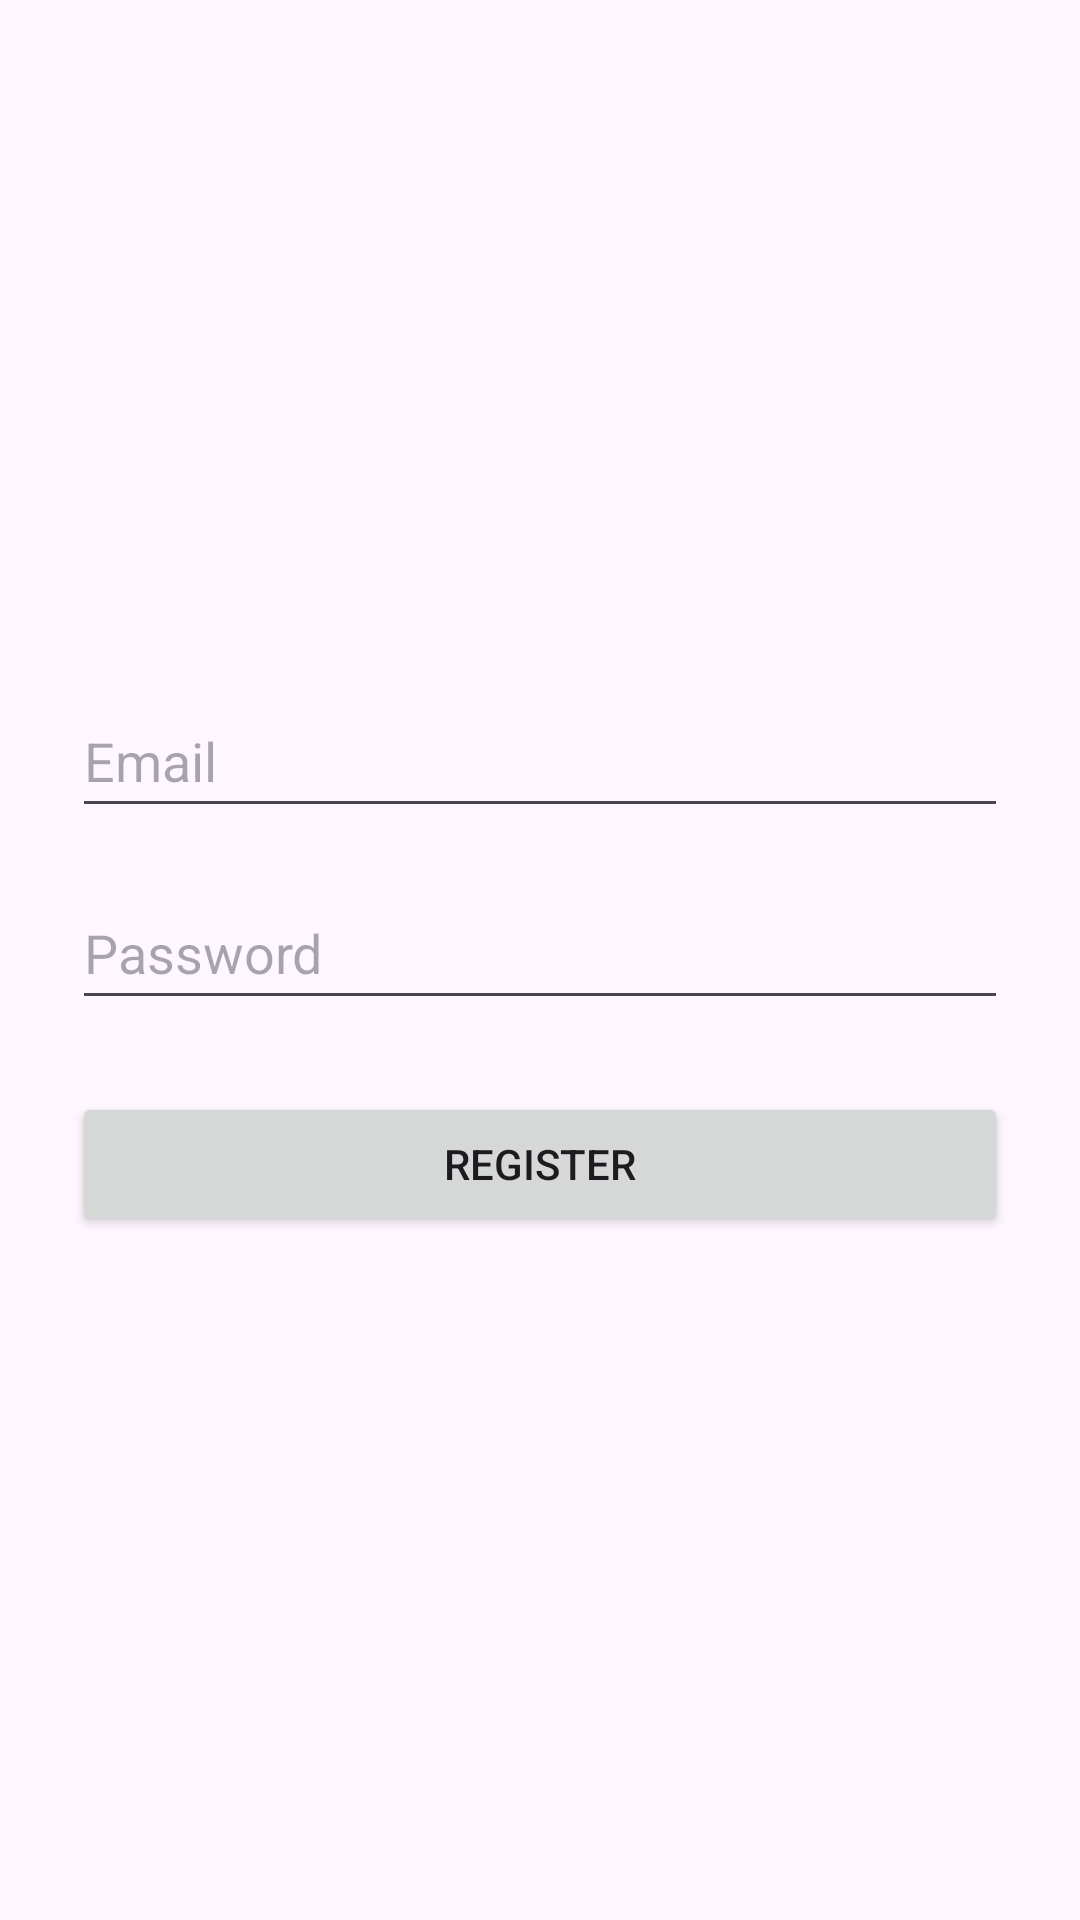

Reconstruct the res/layout file that produces this screen, plus the resources it refers to.
<!-- AndroidManifest.xml: application theme Theme.LocalLens -->
<!-- res/layout/activity_register.xml -->
<?xml version="1.0" encoding="utf-8"?>
<LinearLayout xmlns:android="http://schemas.android.com/apk/res/android"
    android:layout_width="match_parent"
    android:layout_height="match_parent"
    android:orientation="vertical"
    android:padding="24dp"
    android:gravity="center">

    <EditText
        android:id="@+id/etEmail"
        android:layout_width="match_parent"
        android:layout_height="wrap_content"
        android:hint="Email"
        android:inputType="textEmailAddress"
        android:minHeight="48dp"
        android:layout_marginBottom="16dp" />

    <EditText
        android:id="@+id/etPassword"
        android:layout_width="match_parent"
        android:layout_height="wrap_content"
        android:hint="Password"
        android:inputType="textPassword"
        android:minHeight="48dp"
        android:layout_marginBottom="24dp" />

    <Button
        android:id="@+id/btnRegister"
        android:layout_width="match_parent"
        android:layout_height="wrap_content"
        android:text="Register" />

    <ProgressBar
        android:id="@+id/progressBar"
        android:layout_width="wrap_content"
        android:layout_height="wrap_content"
        android:visibility="gone"
        android:layout_marginTop="16dp" />

</LinearLayout>
<!-- resources referenced by this layout -->
<resources>
  <style name="Theme.LocalLens" parent="Base.Theme.LocalLens" />
  <style name="Base.Theme.LocalLens" parent="Theme.Material3.DayNight.NoActionBar">
          
          
      </style>
</resources>
